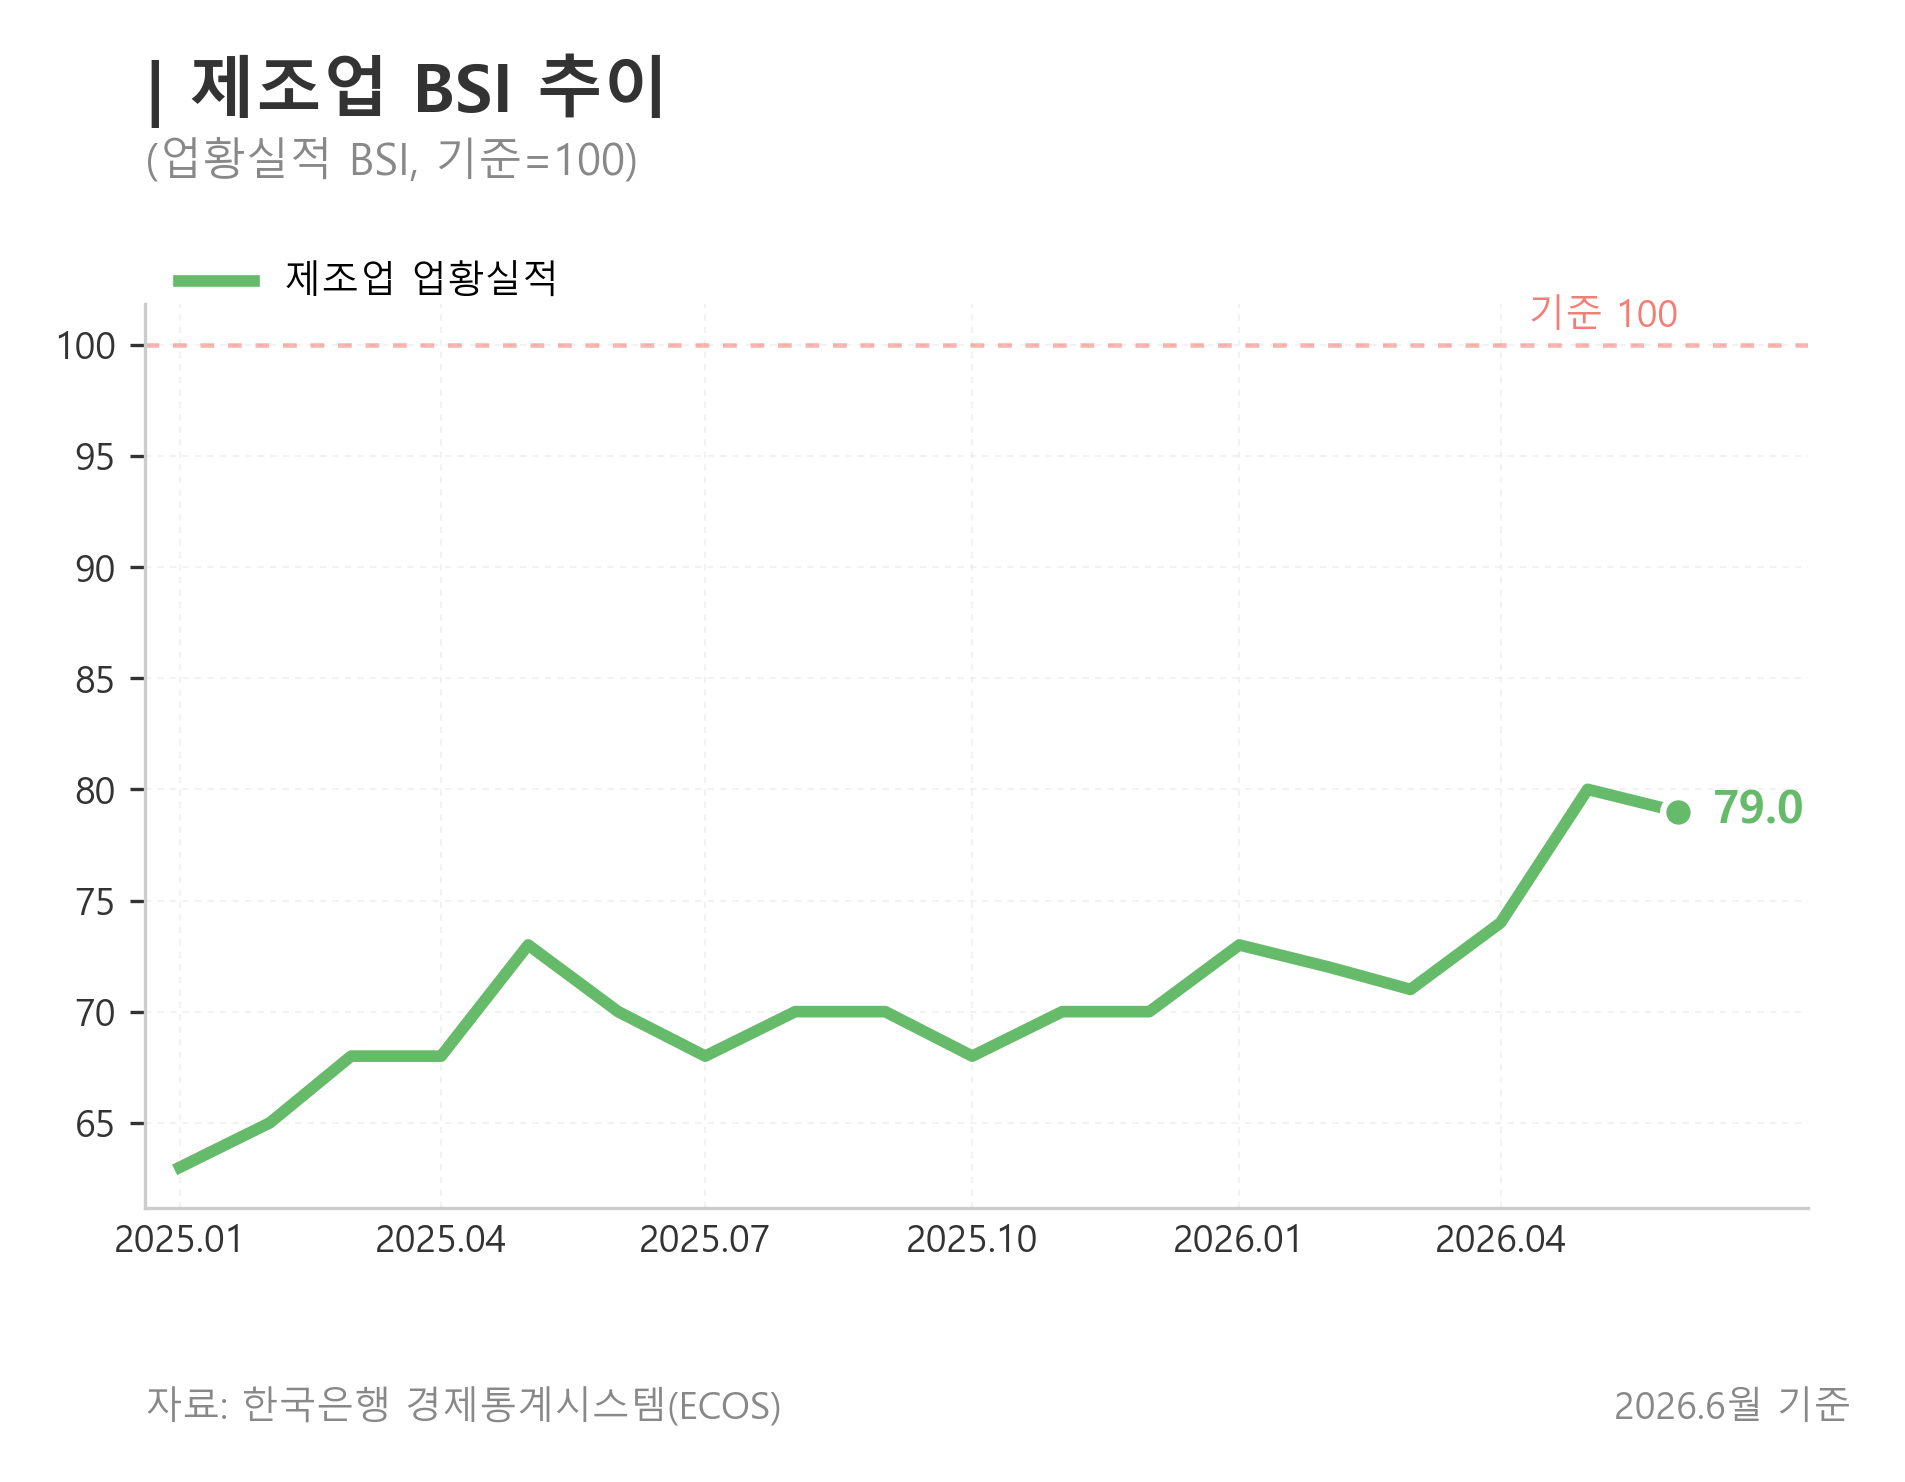

Data behind this chart, as committed beside it:
date, series, variable, value, source, stat_code, item_codes
2025-01-01, 제조업 업황실적 BSI, manufacturing_business_survey_index, 63.0, BOK ECOS, 512Y007, AA/C0000
2025-02-01, 제조업 업황실적 BSI, manufacturing_business_survey_index, 65.0, BOK ECOS, 512Y007, AA/C0000
2025-03-01, 제조업 업황실적 BSI, manufacturing_business_survey_index, 68.0, BOK ECOS, 512Y007, AA/C0000
2025-04-01, 제조업 업황실적 BSI, manufacturing_business_survey_index, 68.0, BOK ECOS, 512Y007, AA/C0000
2025-05-01, 제조업 업황실적 BSI, manufacturing_business_survey_index, 73.0, BOK ECOS, 512Y007, AA/C0000
2025-06-01, 제조업 업황실적 BSI, manufacturing_business_survey_index, 70.0, BOK ECOS, 512Y007, AA/C0000
2025-07-01, 제조업 업황실적 BSI, manufacturing_business_survey_index, 68.0, BOK ECOS, 512Y007, AA/C0000
2025-08-01, 제조업 업황실적 BSI, manufacturing_business_survey_index, 70.0, BOK ECOS, 512Y007, AA/C0000
2025-09-01, 제조업 업황실적 BSI, manufacturing_business_survey_index, 70.0, BOK ECOS, 512Y007, AA/C0000
2025-10-01, 제조업 업황실적 BSI, manufacturing_business_survey_index, 68.0, BOK ECOS, 512Y007, AA/C0000
2025-11-01, 제조업 업황실적 BSI, manufacturing_business_survey_index, 70.0, BOK ECOS, 512Y007, AA/C0000
2025-12-01, 제조업 업황실적 BSI, manufacturing_business_survey_index, 70.0, BOK ECOS, 512Y007, AA/C0000
2026-01-01, 제조업 업황실적 BSI, manufacturing_business_survey_index, 73.0, BOK ECOS, 512Y007, AA/C0000
2026-02-01, 제조업 업황실적 BSI, manufacturing_business_survey_index, 72.0, BOK ECOS, 512Y007, AA/C0000
2026-03-01, 제조업 업황실적 BSI, manufacturing_business_survey_index, 71.0, BOK ECOS, 512Y007, AA/C0000
2026-04-01, 제조업 업황실적 BSI, manufacturing_business_survey_index, 74.0, BOK ECOS, 512Y007, AA/C0000
2026-05-01, 제조업 업황실적 BSI, manufacturing_business_survey_index, 80.0, BOK ECOS, 512Y007, AA/C0000
2026-06-01, 제조업 업황실적 BSI, manufacturing_business_survey_index, 79.0, BOK ECOS, 512Y007, AA/C0000
